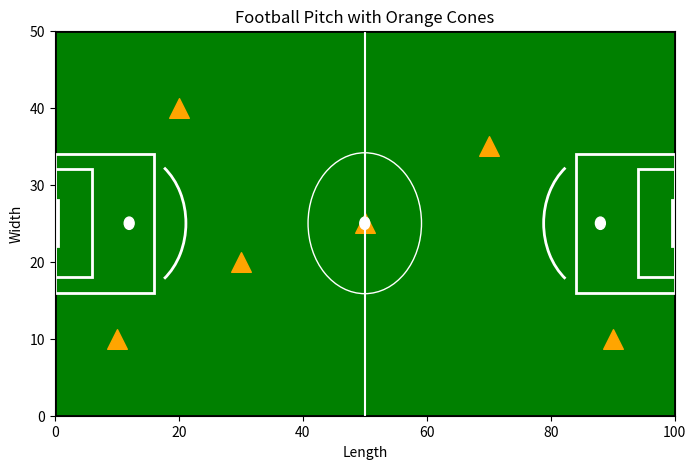

The matplotlib source for this figure:
#!/usr/bin/env python3
"""Draw cone layout using matplotlib
with green background and orange cones
for multiple drills"""
import matplotlib.patches as patches
import matplotlib.pyplot as plt

# Create a figure and axes
fig, ax = plt.subplots(figsize=(8, 5))

# Set the background color to white (football pitch-like)
fig.patch.set_facecolor("white")
ax.set_facecolor("white")

# Draw the green pitch (plot area)
pitch = patches.Rectangle(
    (0, 0),
    100,
    50,
    linewidth=2,
    edgecolor="black",
    facecolor="green",
)
ax.add_patch(pitch)

# Add orange cones as scatter points
cone_positions = [(10, 10), (20, 40), (30, 20), (50, 25), (70, 35), (90, 10)]
for x, y in cone_positions:
    ax.scatter(
        x, y, color="orange", s=200, marker="^"
    )  # Orange cones with triangle markers

# Set limits and labels
ax.set_xlim(0, 100)
ax.set_ylim(0, 50)
ax.set_title("Football Pitch with Orange Cones")
ax.set_xlabel("Length")
ax.set_ylabel("Width")

# draw white soccer lines
# Center circle
center_circle = plt.Circle((50, 25), 9.15, color="white", fill=False)
ax.add_artist(center_circle)

# Center spot
center_spot = plt.Circle((50, 25), 0.8, color="white")
ax.add_artist(center_spot)

# Penalty area
penalty_area = patches.Rectangle(
    (0, 16), 16, 18, linewidth=2, edgecolor="white", facecolor="none"
)
ax.add_patch(penalty_area)
penalty_area = patches.Rectangle(
    (100 - 16, 16), 16, 18, linewidth=2, edgecolor="white", facecolor="none"
)
ax.add_patch(penalty_area)

# Goal area
goal_area = patches.Rectangle(
    (0, 18), 6, 14, linewidth=2, edgecolor="white", facecolor="none"
)
ax.add_patch(goal_area)
goal_area = patches.Rectangle(
    (100 - 6, 18), 6, 14, linewidth=2, edgecolor="white", facecolor="none"
)
ax.add_patch(goal_area)

# Penalty spot
penalty_spot = plt.Circle((12, 25), 0.8, color="white")
ax.add_artist(penalty_spot)
penalty_spot = plt.Circle((100 - 12, 25), 0.8, color="white")
ax.add_artist(penalty_spot)

# Goal
goal = patches.Rectangle(
    (0, 22), 0.5, 6, linewidth=2, edgecolor="white", facecolor="white"
)
ax.add_patch(goal)
goal = patches.Rectangle(
    (100 - 0.5, 22), 0.5, 6, linewidth=2, edgecolor="white", facecolor="white"
)
ax.add_patch(goal)

# Penalty arc
penalty_arc = patches.Arc(
    (12, 25),
    18.3,
    18.3,
    angle=0,
    theta1=308,
    theta2=52,
    linewidth=2,
    edgecolor="white",
)
ax.add_patch(penalty_arc)
penalty_arc = patches.Arc(
    (100 - 12, 25),
    18.3,
    18.3,
    angle=0,
    theta1=128,
    theta2=232,
    linewidth=2,
    edgecolor="white",
)
ax.add_patch(penalty_arc)

# Halfway line
halfway_line = plt.Line2D([50, 50], [0, 50], color="white")
ax.add_artist(halfway_line)


# Show the plot
plt.savefig("cone_layout.png")
